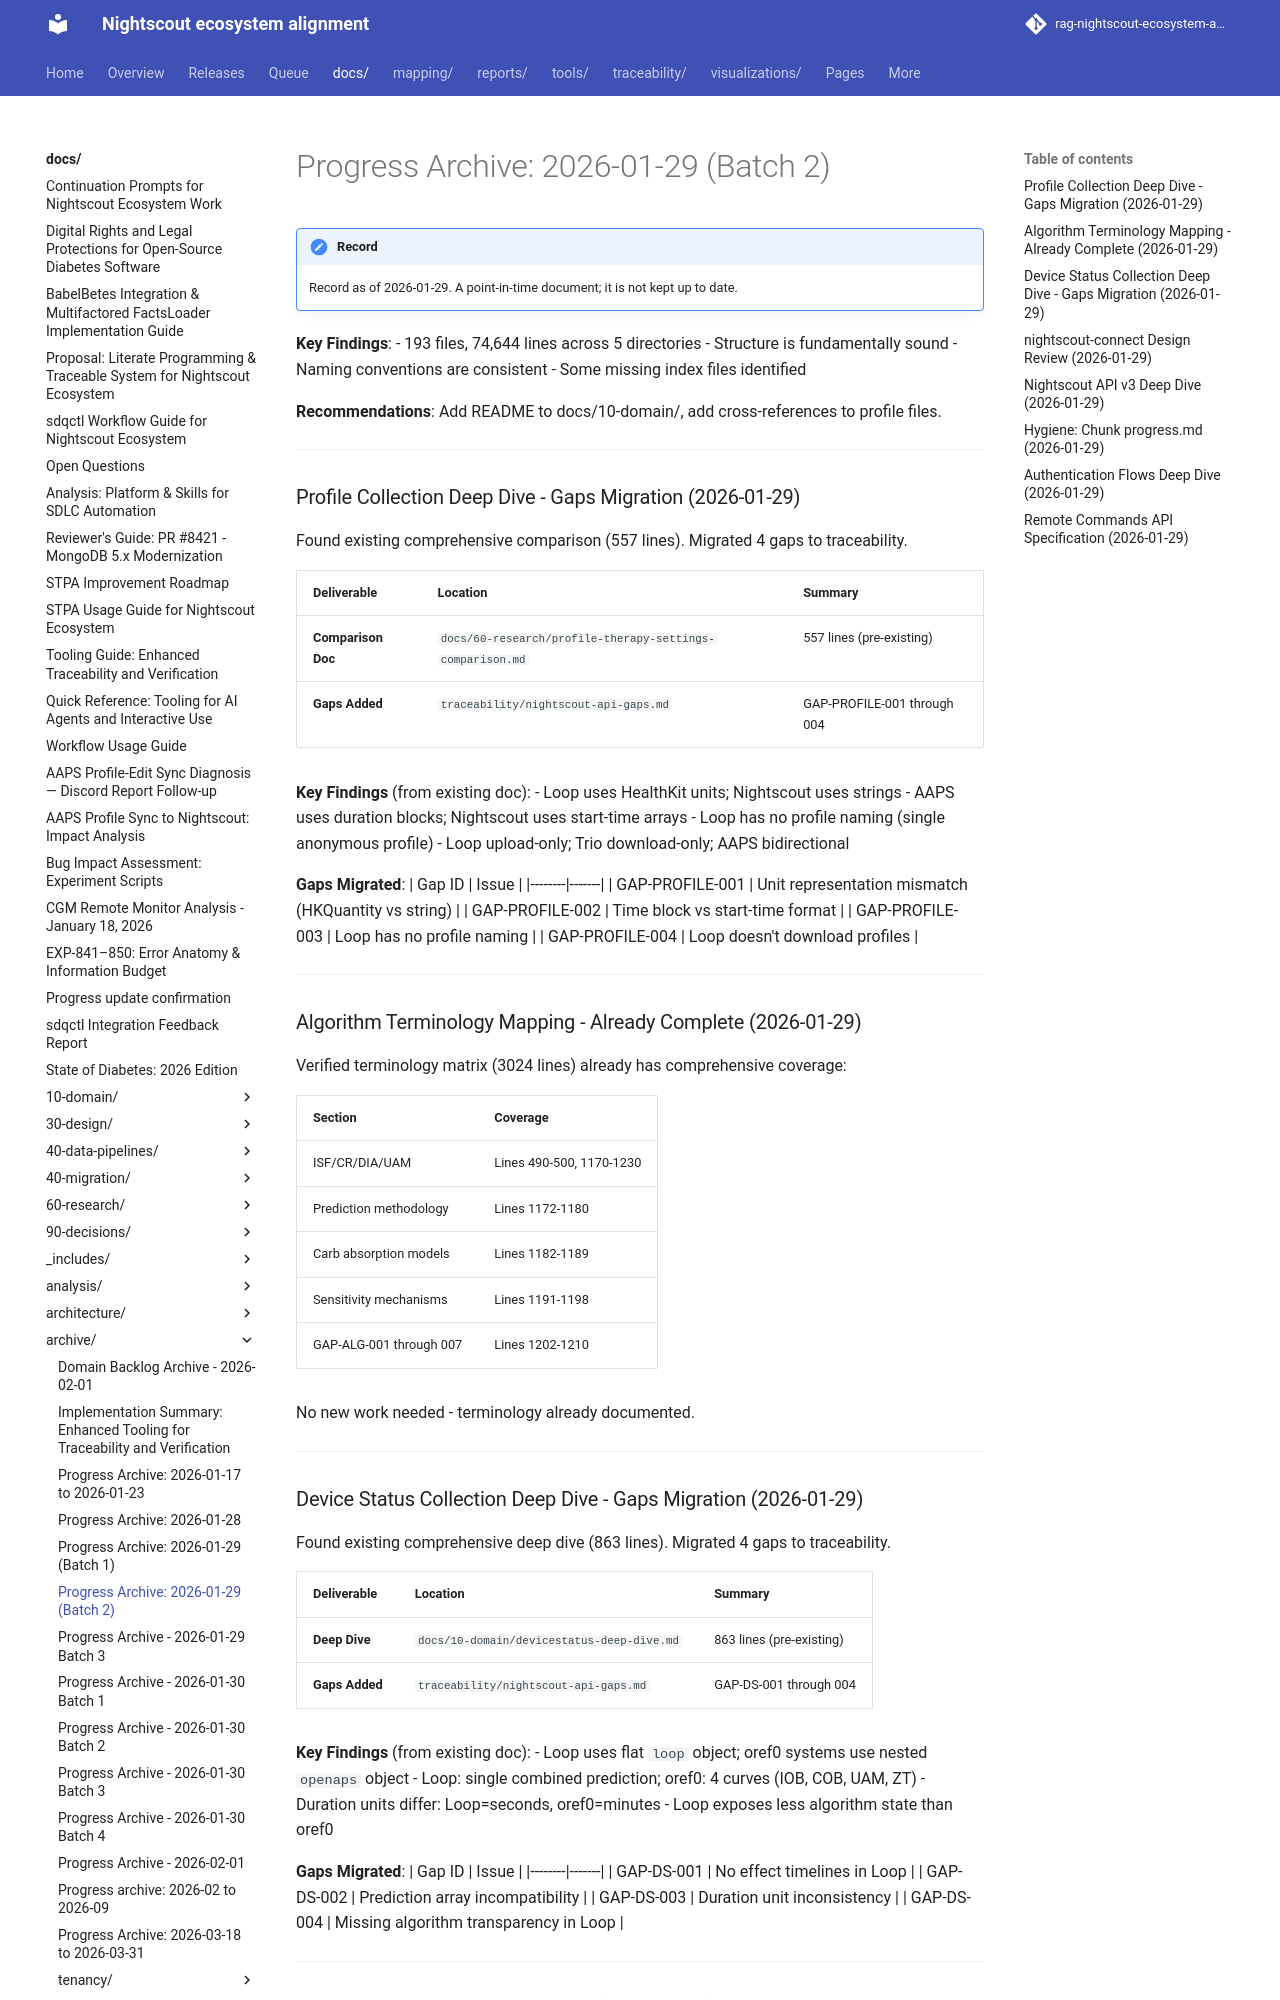

repository: bewest/rag-nightscout-ecosystem-alignment · page: docs/archive/progress-archive-2026-01-29-batch2.html · generator: mkdocs

# Progress Archive: 2026-01-29 (Batch 2)
**Key Findings**:
- 193 files, 74,644 lines across 5 directories
- Structure is fundamentally sound
- Naming conventions are consistent
- Some missing index files identified

**Recommendations**: Add README to docs/10-domain/, add cross-references to profile files.

---

### Profile Collection Deep Dive - Gaps Migration (2026-01-29)

Found existing comprehensive comparison (557 lines). Migrated 4 gaps to traceability.

| Deliverable | Location | Summary |
|-------------|----------|---------|
| **Comparison Doc** | `docs/60-research/profile-therapy-settings-comparison.md` | 557 lines (pre-existing) |
| **Gaps Added** | `traceability/nightscout-api-gaps.md` | GAP-PROFILE-001 through 004 |

**Key Findings** (from existing doc):
- Loop uses HealthKit units; Nightscout uses strings
- AAPS uses duration blocks; Nightscout uses start-time arrays
- Loop has no profile naming (single anonymous profile)
- Loop upload-only; Trio download-only; AAPS bidirectional

**Gaps Migrated**:
| Gap ID | Issue |
|--------|-------|
| GAP-PROFILE-001 | Unit representation mismatch (HKQuantity vs string) |
| GAP-PROFILE-002 | Time block vs start-time format |
| GAP-PROFILE-003 | Loop has no profile naming |
| GAP-PROFILE-004 | Loop doesn't download profiles |

---

### Algorithm Terminology Mapping - Already Complete (2026-01-29)

Verified terminology matrix (3024 lines) already has comprehensive coverage:

| Section | Coverage |
|---------|----------|
| ISF/CR/DIA/UAM | Lines 490-500, 1170-1230 |
| Prediction methodology | Lines 1172-1180 |
| Carb absorption models | Lines 1182-1189 |
| Sensitivity mechanisms | Lines 1191-1198 |
| GAP-ALG-001 through 007 | Lines 1202-1210 |

No new work needed - terminology already documented.

---

### Device Status Collection Deep Dive - Gaps Migration (2026-01-29)

Found existing comprehensive deep dive (863 lines). Migrated 4 gaps to traceability.

| Deliverable | Location | Summary |
|-------------|----------|---------|
| **Deep Dive** | `docs/10-domain/devicestatus-deep-dive.md` | 863 lines (pre-existing) |
| **Gaps Added** | `traceability/nightscout-api-gaps.md` | GAP-DS-001 through 004 |

**Key Findings** (from existing doc):
- Loop uses flat `loop` object; oref0 systems use nested `openaps` object
- Loop: single combined prediction; oref0: 4 curves (IOB, COB, UAM, ZT)
- Duration units differ: Loop=seconds, oref0=minutes
- Loop exposes less algorithm state than oref0

**Gaps Migrated**:
| Gap ID | Issue |
|--------|-------|
| GAP-DS-001 | No effect timelines in Loop |
| GAP-DS-002 | Prediction array incompatibility |
| GAP-DS-003 | Duration unit inconsistency |
| GAP-DS-004 | Missing algorithm transparency in Loop |

---
